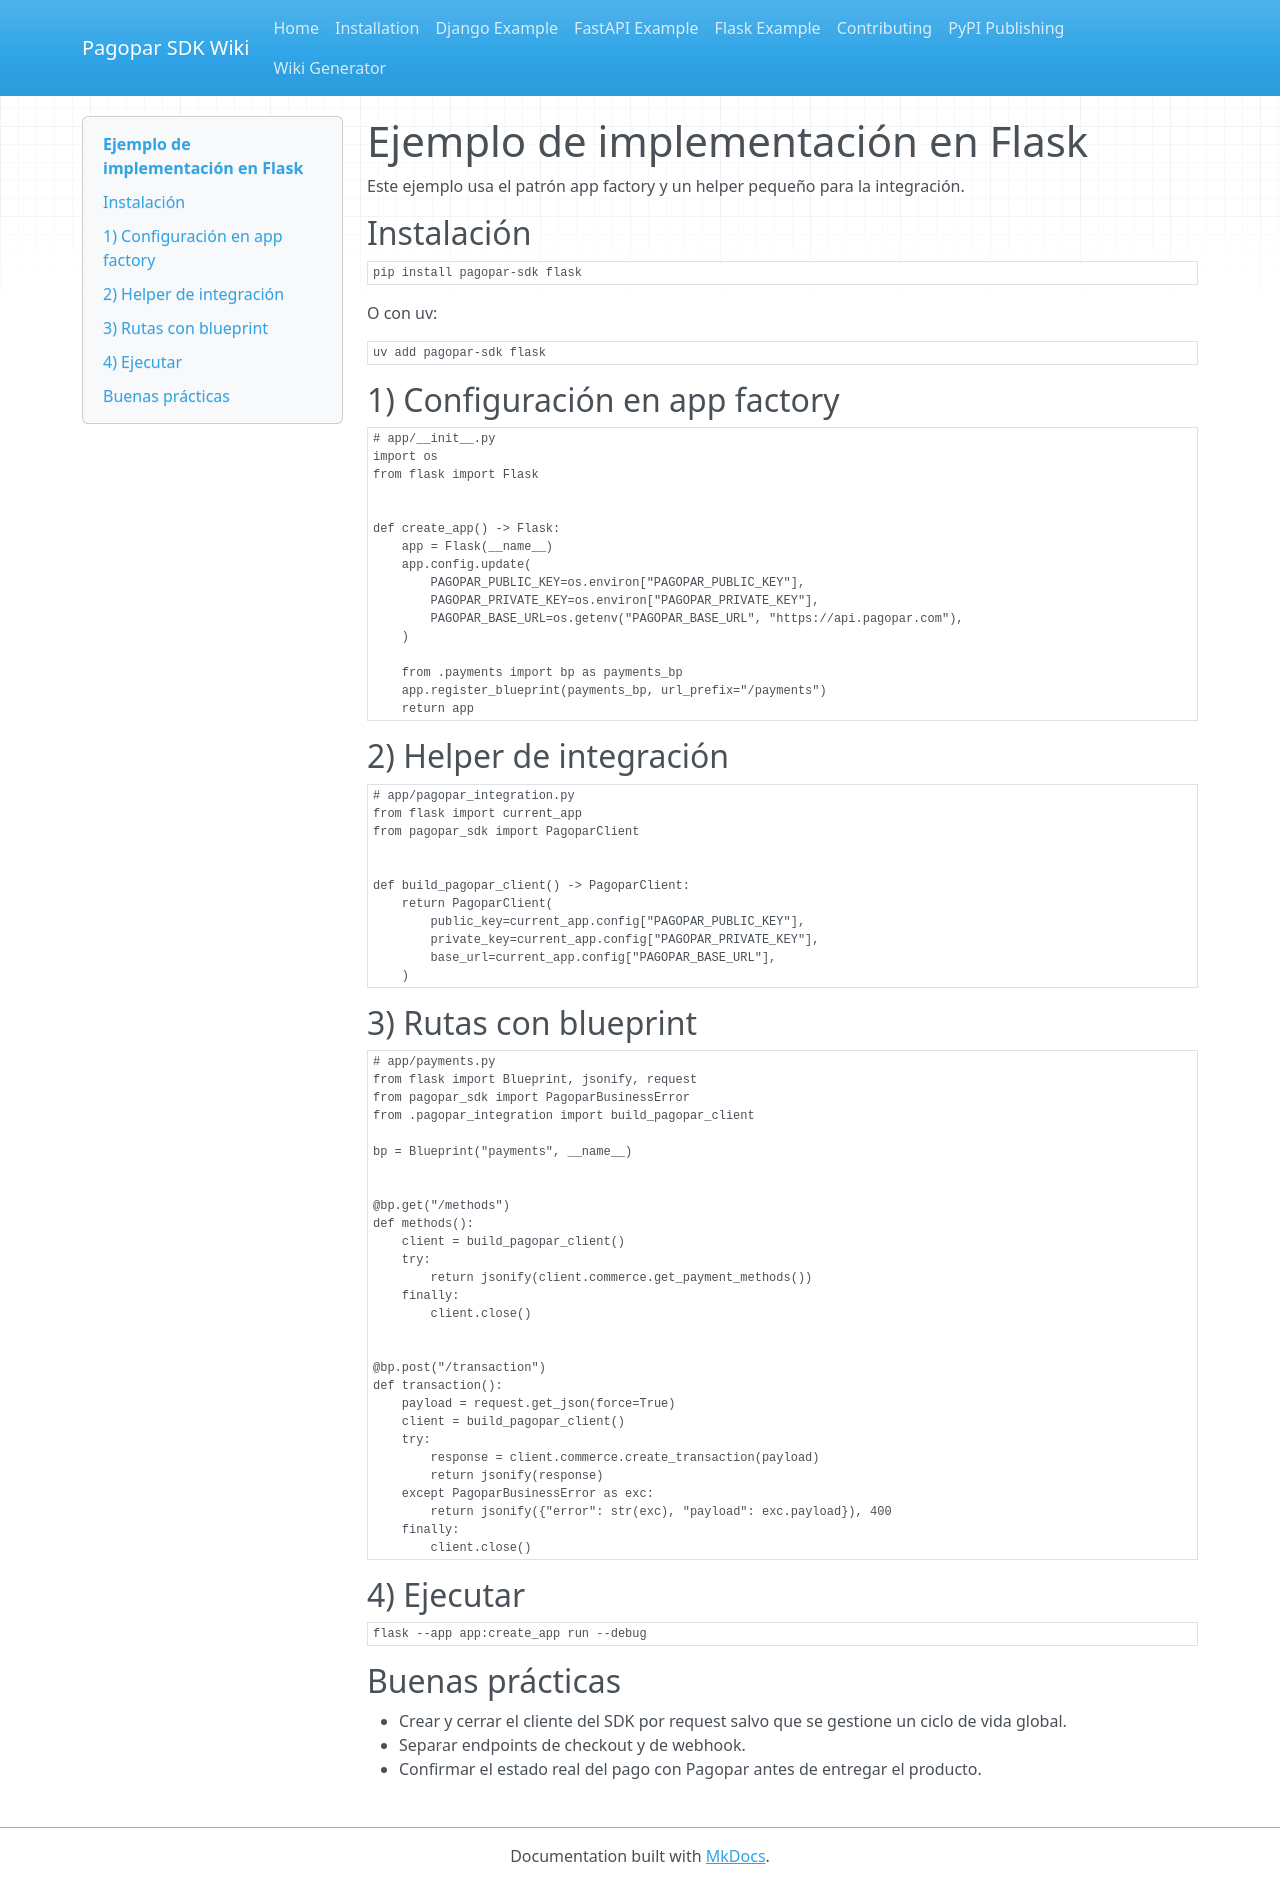

repository: devpbeat/pagopar-sdk · page: es/flask-example/index.html · generator: mkdocs

# Ejemplo de implementación en Flask

Este ejemplo usa el patrón app factory y un helper pequeño para la integración.

## Instalación

```bash
pip install pagopar-sdk flask
```

O con uv:

```bash
uv add pagopar-sdk flask
```

## 1) Configuración en app factory

```python
# app/__init__.py
import os
from flask import Flask


def create_app() -> Flask:
    app = Flask(__name__)
    app.config.update(
        PAGOPAR_PUBLIC_KEY=os.environ["PAGOPAR_PUBLIC_KEY"],
        PAGOPAR_PRIVATE_KEY=os.environ["PAGOPAR_PRIVATE_KEY"],
        PAGOPAR_BASE_URL=os.getenv("PAGOPAR_BASE_URL", "https://api.pagopar.com"),
    )

    from .payments import bp as payments_bp
    app.register_blueprint(payments_bp, url_prefix="/payments")
    return app
```

## 2) Helper de integración

```python
# app/pagopar_integration.py
from flask import current_app
from pagopar_sdk import PagoparClient


def build_pagopar_client() -> PagoparClient:
    return PagoparClient(
        public_key=current_app.config["PAGOPAR_PUBLIC_KEY"],
        private_key=current_app.config["PAGOPAR_PRIVATE_KEY"],
        base_url=current_app.config["PAGOPAR_BASE_URL"],
    )
```

## 3) Rutas con blueprint

```python
# app/payments.py
from flask import Blueprint, jsonify, request
from pagopar_sdk import PagoparBusinessError
from .pagopar_integration import build_pagopar_client

bp = Blueprint("payments", __name__)


@bp.get("/methods")
def methods():
    client = build_pagopar_client()
    try:
        return jsonify(client.commerce.get_payment_methods())
    finally:
        client.close()


@bp.post("/transaction")
def transaction():
    payload = request.get_json(force=True)
    client = build_pagopar_client()
    try:
        response = client.commerce.create_transaction(payload)
        return jsonify(response)
    except PagoparBusinessError as exc:
        return jsonify({"error": str(exc), "payload": exc.payload}), 400
    finally:
        client.close()
```

## 4) Ejecutar

```bash
flask --app app:create_app run --debug
```

## Buenas prácticas

- Crear y cerrar el cliente del SDK por request salvo que se gestione un ciclo de vida global.
- Separar endpoints de checkout y de webhook.
- Confirmar el estado real del pago con Pagopar antes de entregar el producto.
